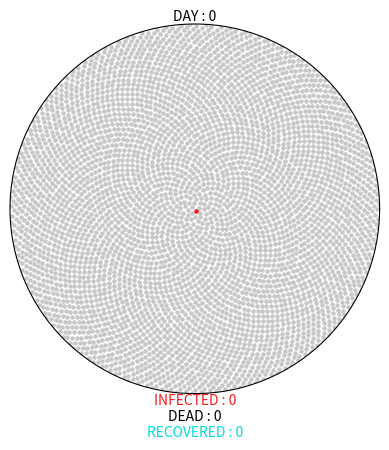

Source code (Python):
import numpy as np
import matplotlib.animation as ani
import matplotlib.pyplot as plt 

# colors:
RED = (0.96, 0.10, 0.10) #infected
GREEN = (0, 0.86, 0) #mild recovered
BLACK = (0, 0, 0)     #dead
GREY = (0.78, 0.78, 0.78)  #uninfected
BLUE = (0,0,0.86)
GREENBLUE = (0,0.86,0.86) #severe recovered

#PARAMETERS FOR ANY VIRUS--->
COVID19_PARAMS = {
  "r0" : 2.28, #number of infections one person can spread
  "incubation" : 5, #incubation period
  "percent_mild" : 0.8, #per of population with mild symp
  "mild_recovery" : (7,14), #range of days for slow or fast mild recovery
  "percent_severe" : 0.2,
  "severe_recovery" : (21,42),
  "severe_death" : (14,56), #range of days for slow or fast death from severe symptoms
  "fatality_rate" : 0.034, #per of population with death as outcome from severe symp
  "serial_interval" : 5 #interval between consevutive waves of the spread of virus
}

class Virus():
  def __init__(self,params):
    #create disk plot
    self.fig = plt.figure()
    self.axes = self.fig.add_subplot(111,projection = "polar")    #disk polar coordinate wise 1by 1 grid: 111
    self.axes.grid(False)   #remove gridpoints and ticks
    self.axes.set_xticklabels([])
    self.axes.set_yticklabels([])
    self.axes.set_ylim(0,1) #radius of whole plot  = 1

    #annotate
    self.day_txt = self.axes.annotate(
      "DAY : 0", xy = [np.pi *0.5,1], ha = 'center', va = 'bottom'  #fig is at bottom of text
    )
    self.infected_txt = self.axes.annotate(
      "INFECTED : 0", xy = [3 * np.pi *0.5,1], ha = 'center', va = 'top', color = RED #fig is at top of text
    )
    self.dead_txt = self.axes.annotate(
      "\nDEAD : 0", xy = [3 * np.pi *0.5,1], ha = 'center', va = 'top', color = BLACK
    )
    self.recovered_txt = self.axes.annotate(
      "\n\nRECOVERED : 0", xy = [3 * np.pi *0.5,1], ha = 'center', va = 'top',color = GREENBLUE
    )

    #creating variables:
    self.days = 0
    self.total_infected = 0
    self.current_infected = 0
    self.ndead = 0
    self.nrecovered = 0
    self.nsevererecovered =0
    #initializing parameters from give virus dictionary
    self.r0 = params["r0"]
    #percentage mild and severe symptomss:
    self.percentmild = params["percent_mild"]
    self.percentsevere = params["percent_severe"]
    #number of days for recovery or death in each case: 
    self.mildfast = params["mild_recovery"][0] + params["incubation"]
    self.mildslow = params["mild_recovery"][1] + params["incubation"]
    self.severefast = params["severe_recovery"][0] + params["incubation"]
    self.severeslow = params["severe_recovery"][1] + params["incubation"]
    self.deathfast = params["severe_death"][0] + params["incubation"]
    self.deathslow = params["severe_death"][1] + params["incubation"]

    #percentage fatal symptoms and interval between consecutive waves of virus spread:
    self.fatalityrate = params["fatality_rate"]
    self.serialinterval = params["serial_interval"]

    #dictionary containing mild recovery indiviuals cases for an year span:
    #dictionary comprehension:
    self.mild = {i: {"thetas": [],"rs":[]} for i in range(self.mildfast,365)}
    #here 2 dict within the severe recovery and severe death individual cases for an year span: 
    self.severe = {
    "recovery":{i: {"thetas": [], "rs": []} for i in range(self.severefast,365)},
    "death":{i: {"thetas": [], "rs": []} for i in range(self.deathfast,365)}
    }

    #regarding the waves of virus spread num of ppl exposed berfore and after a given wave:
    self.exposedbefore = 0
    self.exposedafter = 1
    
    #calls the first case of virus in a given population
    self.initial_population()

  def initial_population(self):
    population = 4500
    #initializes the fist case of virus:
    self.current_infected = 1
    self.total_infected = 1
      
    #creates population individuals and assigns them their spots on the disk with rs,theta as coordinates,
    #and indice for specifying the individual
    #all 3 are numpy arrays (lists)
    self.indices = np.arange(0,population) +0.5
    self.rs = np.sqrt(self.indices/population)
    self.thetas = np.pi * (1 + 5**0.5) * self.indices

    #plots the dots on the disk with initial grey color uninfected
    self.plot = self.axes.scatter(self.thetas,self.rs,s =5, color = GREY)
    #colors the fist case dot as red infected
    self.plot = self.axes.scatter(self.thetas[0],self.rs[0],s =5, color = RED)
    #stores his record in the mild recovery dict with mildfast recovery (theta and radius)
    self.mild[self.mildfast]["thetas"].append(self.thetas[0])
    self.mild[self.mildfast]["rs"].append(self.rs[0])

  #now we spread the virus when the given interval comes:
  #THIS IS A GENERATOR FUNCTION!!!----------------------------
  def spreadvirus(self,i):
    population = 4500
    self.exposedbefore = self.exposedafter

    if self.days % self.serialinterval == 0 and self.exposedbefore < population:
      self.new_num_infected = round(self.r0 * self.total_infected)
      self.exposedafter += round(self.new_num_infected * 1.1)  #10% ppl extra who arent contracted by the virus at all
      if self.exposedafter > population:
        self.new_num_infected = round((population - self.exposedbefore) *0.9)
        self.exposedafter = population

      #add the newly infected ppl to the data:
      self.current_infected += self.new_num_infected
      self.total_infected += self.new_num_infected

      #assign these new num infected to random indiviuals:
      self.new_infected_indices = list(
        np.random.choice(
          range(self.exposedbefore, self.exposedafter), size = self.new_num_infected, replace = False)
      )
      #assigning variable thetas and rs with values from the self thetas and self rs list created for disk population
      thetas = [self.thetas[i] for i in self.new_infected_indices]
      rs = [self.rs[i] for i in self.new_infected_indices]

      #plot the red color before assigning symptoms and recovery day:
      if len(self.new_infected_indices) :
        self.axes.scatter(thetas,rs,s=5,color= RED)

      #assign symptoms to the ppl: (INSIDE THE IF CONDITION!!!!!!!!!!!!!!!!!!!!!!!!!!!!!!!!!!!!!!!!!!!!!!!!!!!!!!!!!!!!!!!!!!!!!!!!!!!!!!)
      self.assignsymptoms()

    #day is incremented:(inside the function only this line of code)
    self.days +=1

    self.updatevalues()
    self.update_text()
    #end of function-------------------

  def assignsymptoms(self):
    #now mild and severe cases for the newly infected people:
    num_mild_cases = round(self.percentmild * self.new_num_infected)
    num_severe_cases = round(self.percentsevere * self.new_num_infected)

    #random choose set of indices from newly infected indicies that gets assigned mild and severe symptoms respectively
    #this is the outcome list
    self.mild_indices = np.random.choice(
      self.new_infected_indices, num_mild_cases, replace = False
    )      
      
    #now left over indices fall in two categories, first collect the left over indices
    remaining_indices = [
      i for i in self.new_infected_indices if i not in self.mild_indices
    ]

    #now we assign people who get severe recovery  or die from the remaining indices
    #percentage of people who recover are:
    percent_severe_recovery = 1 - self.fatalityrate / self.percentsevere

    #these asrethe severe recoverd people from remaining indices:
    num_severe_recovery = round(percent_severe_recovery * num_severe_cases)

    #these are the two outcome lists
    self.severe_indices = []
    self.death_indices = []
    if remaining_indices:
      self.severe_indices = np.random.choice(
        remaining_indices, num_severe_recovery, replace = False
      )
      self.death_indices = [
        i for i in remaining_indices if i not in self.severe_indices
      ]

    #now we need to assign the exact day the outcome appears for the 3 lists (mild_indices,severe, death):
    #for mild lower and upper bounds
    low = self.days + self.mildfast
    high = self.days + self.mildslow

    #now 3 loops respectively:
    #loop over mild indices and assign random recovery day:
    for m in self.mild_indices:
      recovery_day =  np.random.randint(low,high)
      m_thetas = self.thetas[m]
      m_rs = self.rs[m]
      #update self.mild dict with thte info:
      self.mild[recovery_day]["thetas"].append(m_thetas)
      self.mild[recovery_day]["rs"].append(m_rs)

    low = self.days + self.severefast
    high = self.days + self.severeslow
    for s in self.severe_indices:
      recovery_day =  np.random.randint(low,high)
      s_thetas = self.thetas[s]
      s_rs = self.rs[s]
      self.severe["recovery"][recovery_day]["thetas"].append(s_thetas)
      self.severe["recovery"][recovery_day]["rs"].append(s_rs)
      
    low = self.days + self.deathfast
    high = self.days + self.deathslow
    for d in self.death_indices:
      d_day =  np.random.randint(low,high)
      d_thetas = self.thetas[d]
      d_rs = self.rs[d]
      self.severe["death"][d_day]["thetas"].append(d_thetas)
      self.severe["death"][d_day]["rs"].append(d_rs)
    #end of funciton------------------------------------------------

  def updatevalues(self): 
    #for mild,severe recovery and deaths:
    if self.days >= self.mildfast:
      #store the thetas and rs for mild cases in below variables to plot them simply on the plot
      thetas = self.mild[self.days]["thetas"]
      rs = self.mild[self.days]["rs"]      
      self.axes.scatter(thetas,rs,s =5,color = GREEN)
      self.nrecovered += len(thetas)
      self.current_infected -= len(thetas)

    if self.days >= self.severefast:
      thetas = self.severe["recovery"][self.days]["thetas"]
      rs = self.severe["recovery"][self.days]["rs"]      
      self.axes.scatter(thetas,rs,s =5,color = BLUE)
      self.nsevererecovered += len(thetas)
      self.current_infected -= len(thetas)

    if self.days >= self.deathfast:
      thetas = self.severe["death"][self.days]["thetas"]
      rs = self.severe["death"][self.days]["rs"]      
      self.axes.scatter(thetas,rs,s =5,color = BLACK)
      self.ndead += len(thetas)
      self.current_infected -= len(thetas)
    #end of function----------------------------------------------
  
  def update_text(self):
    self.day_txt.set_text("DAY : {}".format(self.days))
    self.infected_txt.set_text("INFECTED : {}".format(self.current_infected))
    self.dead_txt.set_text("\nDEAD : {}".format(self.ndead))
    self.recovered_txt.set_text("\n\nMILD_RECOVERED : {} SEVERE_RECOVERED : {}".format(self.nrecovered,self.nsevererecovered))
    #end of function-----------------------------------------

  #generator func:
  def gen(self):
    while self.ndead + self.nrecovered  + self.nsevererecovered < self.total_infected:
      yield

  def animateplot(self):
    self.anim = ani.FuncAnimation(
      self.fig,
      self.spreadvirus, #generator func
      frames= self.gen, #argument for spread virus (no. of times its going to be called 'i')
      repeat = True,
      interval =50
    )

#calls the funciton
def main():
  coronavirus = Virus(COVID19_PARAMS)
  coronavirus.animateplot()
  plt.show()

if __name__ == "__main__":
  main()